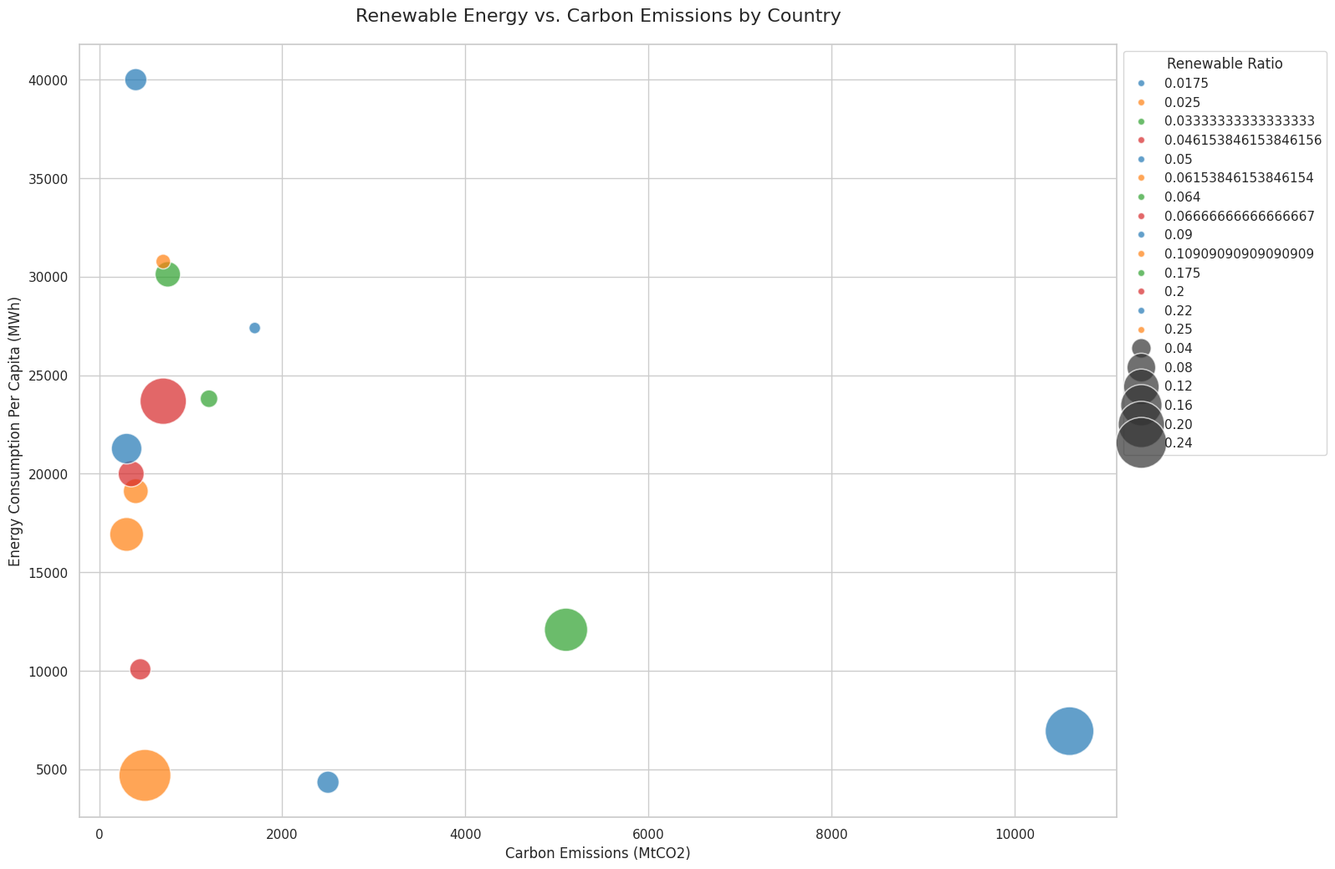

Source code (Python):

import seaborn as sns
import matplotlib.pyplot as plt
import pandas as pd

data = pd.DataFrame({
    'Country': ['United States', 'China', 'Japan', 'Germany', 'India',
                'United Kingdom', 'France', 'Brazil', 'Canada', 'Russia',
                'Australia', 'South Korea', 'Italy', 'Mexico', 'Spain'],
    'Carbon_Emissions_MtCO2': [5100, 10600, 1200, 750, 2500, 400, 300, 500, 700, 1700, 400, 700, 350, 450, 300],
    'Renewable_Energy_GWh': [700000, 2200000, 100000, 160000, 300000, 80000, 120000, 250000, 180000, 70000, 50000, 40000, 80000, 60000, 90000],
    'Total_Energy_Consumption_MWh': [4000000, 10000000, 3000000, 2500000, 6000000, 1300000, 1100000, 1000000, 900000, 4000000, 1000000, 1600000, 1200000, 1300000, 1000000],
    'Population_Millions': [331, 1441, 126, 83, 1380, 68, 65, 213, 38, 146, 25, 52, 60, 129, 47]
})

data['Energy_Per_Capita'] = data['Total_Energy_Consumption_MWh'] / data['Population_Millions']
data['Renewable_Ratio'] = data['Renewable_Energy_GWh'] / data['Total_Energy_Consumption_MWh']

sns.set(style='whitegrid')

plt.figure(figsize=(16, 12))
bubble = sns.scatterplot(data=data, x='Carbon_Emissions_MtCO2', y='Energy_Per_Capita',
                         size='Renewable_Ratio', hue='Renewable_Ratio',
                         palette=['#1f77b4', '#ff7f0e', '#2ca02c', '#d62728'],
                         legend='brief', alpha=0.7, sizes=(100, 2000))

plt.xlabel('Carbon Emissions (MtCO2)')
plt.ylabel('Energy Consumption Per Capita (MWh)')
plt.title('Renewable Energy vs. Carbon Emissions by Country', fontsize=16, pad=20)

plt.legend(title='Renewable Ratio', loc='upper left', bbox_to_anchor=(1, 1))
plt.show()
